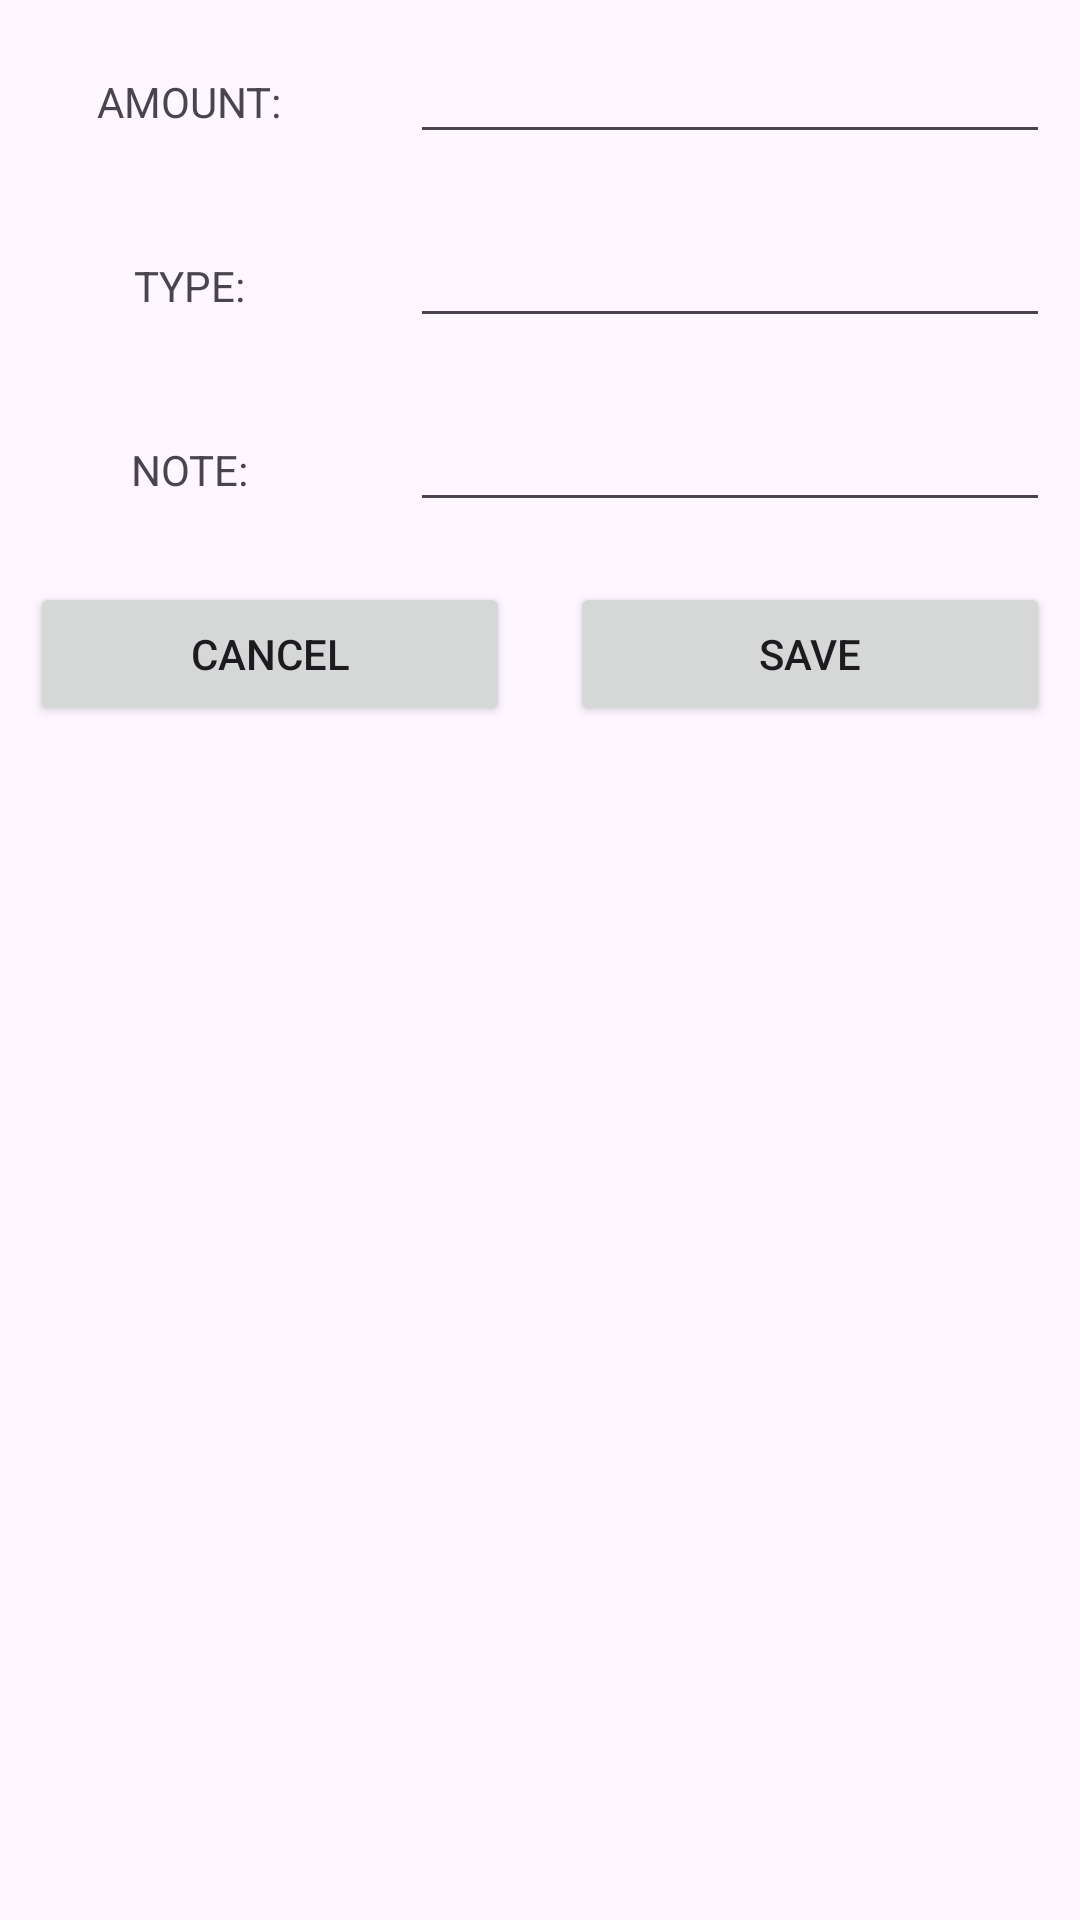

Here is an Android app screen rendered from its layout file. Give the layout XML and the strings, colors and styles it references.
<!-- AndroidManifest.xml: application theme Theme.ExpenseManager -->
<!-- res/layout/custom_layout_for_insertdata.xml -->
<?xml version="1.0" encoding="utf-8"?>
<LinearLayout xmlns:android="http://schemas.android.com/apk/res/android"
    android:layout_width="match_parent"
    android:layout_height="match_parent"
    android:orientation="vertical"
    xmlns:app="http://schemas.android.com/apk/res-auto">


    <ScrollView
        android:layout_width="match_parent"
        android:layout_height="match_parent"
        app:layout_constraintTop_toTopOf="parent">

        <LinearLayout
            android:layout_width="match_parent"
            android:layout_height="match_parent"
            android:orientation="vertical">

            <LinearLayout
                android:layout_width="match_parent"
                android:layout_height="wrap_content"
                android:orientation="horizontal">

                <RelativeLayout
                    android:layout_width="0dp"
                    android:layout_height="wrap_content"
                    android:layout_margin="10dp"
                    android:layout_weight="1"
                    android:gravity="center">

                    <TextView
                        android:layout_width="wrap_content"
                        android:layout_height="wrap_content"
                        android:text="AMOUNT:" />

                </RelativeLayout>

                <RelativeLayout
                    android:layout_width="0dp"
                    android:layout_height="wrap_content"
                    android:layout_margin="10dp"
                    android:layout_weight="2">

                    <EditText
                        android:id="@+id/amount_edt"
                        android:inputType="number"
                        android:layout_width="match_parent"
                        android:layout_height="wrap_content" />

                </RelativeLayout>


            </LinearLayout>


            <LinearLayout
                android:layout_width="match_parent"
                android:layout_height="wrap_content"
                android:orientation="horizontal">

                <RelativeLayout
                    android:layout_width="0dp"
                    android:layout_height="wrap_content"
                    android:layout_margin="10dp"
                    android:layout_weight="1"
                    android:gravity="center">

                    <TextView
                        android:layout_width="wrap_content"
                        android:layout_height="wrap_content"
                        android:text="TYPE:" />

                </RelativeLayout>

                <RelativeLayout
                    android:layout_width="0dp"
                    android:layout_height="wrap_content"
                    android:layout_margin="10dp"
                    android:layout_weight="2">

                    <EditText
                        android:id="@+id/type_edt"
                        android:layout_width="match_parent"
                        android:layout_height="wrap_content" />

                </RelativeLayout>


            </LinearLayout>


            <LinearLayout
                android:layout_width="match_parent"
                android:layout_height="wrap_content"
                android:orientation="horizontal">

                <RelativeLayout
                    android:layout_width="0dp"
                    android:layout_height="wrap_content"
                    android:layout_margin="10dp"
                    android:layout_weight="1"
                    android:gravity="center">

                    <TextView
                        android:layout_width="wrap_content"
                        android:layout_height="wrap_content"
                        android:text="NOTE:" />

                </RelativeLayout>

                <RelativeLayout
                    android:layout_width="0dp"
                    android:layout_height="wrap_content"
                    android:layout_margin="10dp"
                    android:layout_weight="2">

                    <EditText
                        android:id="@+id/note_edt"
                        android:layout_width="match_parent"
                        android:layout_height="wrap_content" />

                </RelativeLayout>


            </LinearLayout>


            <LinearLayout
                android:layout_width="match_parent"
                android:layout_height="wrap_content"
                android:orientation="horizontal">

                <RelativeLayout
                    android:layout_width="0dp"
                    android:layout_height="wrap_content"
                    android:layout_margin="10dp"
                    android:layout_weight="1"
                    android:gravity="center">

                    <Button
                        android:id="@+id/btnCancel"
                        android:layout_width="match_parent"
                        android:layout_height="wrap_content"
                        android:text="CANCEL" />

                </RelativeLayout>

                <RelativeLayout
                    android:layout_width="0dp"
                    android:layout_height="wrap_content"
                    android:layout_margin="10dp"
                    android:layout_weight="1"
                    android:gravity="center">

                    <Button
                        android:id="@+id/btnSave"
                        android:layout_width="match_parent"
                        android:layout_height="wrap_content"
                        android:text="SAVE" />

                </RelativeLayout>


            </LinearLayout>


        </LinearLayout>
    </ScrollView>

</LinearLayout>
<!-- resources referenced by this layout -->
<resources>
  <style name="Theme.ExpenseManager" parent="Base.Theme.ExpenseManager" />
  <style name="Base.Theme.ExpenseManager" parent="Theme.Material3.DayNight.NoActionBar">
          
           <item name="colorPrimary">#df0100</item>
          <item name="colorPrimaryVariant">#df0100</item>
  
          <item name="windowActionBar">false</item>
          <item name="windowNoTitle">true</item>
  
          <item name="drawerArrowStyle">@style/DrawerIconStyle</item>
      </style>
  <style name="DrawerIconStyle" parent="Widget.AppCompat.DrawerArrowToggle">
          <item name="color">@android:color/white</item>
      </style>
</resources>
